Photos from the image-classification dataset "Dataset-Final" in the GitHub repository anw-hilmi/anwarul-hilmi. Its 5 classes are: cat, dog, elephant, horse, lion.

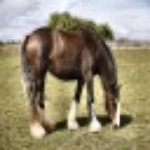
Label: horse

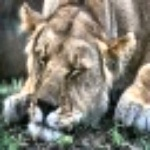
Label: lion

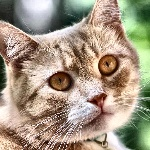
Label: cat

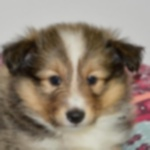
Label: dog

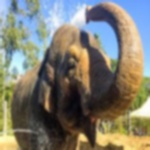
Label: elephant

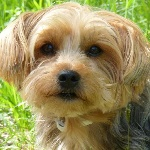
Label: dog
